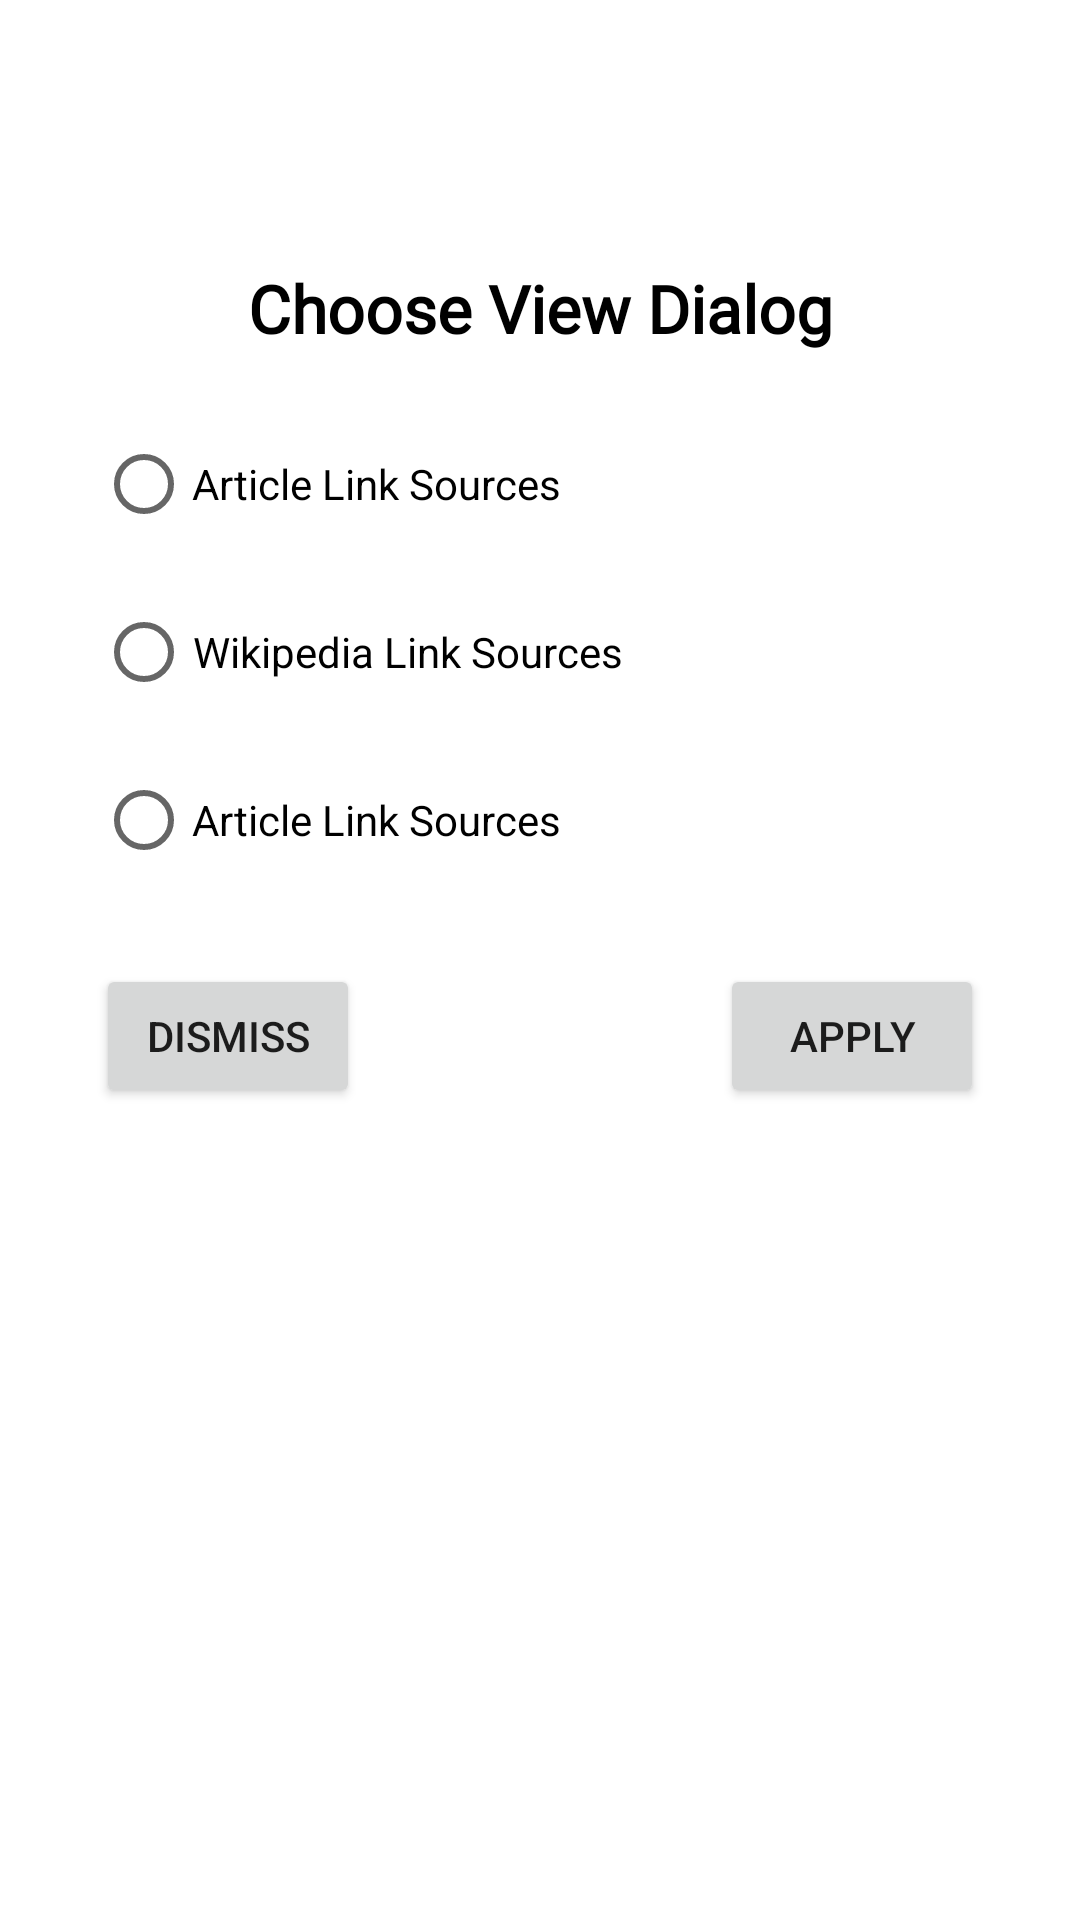

Produce the Android XML layout that renders to this screen, including the resource entries it uses.
<!-- AndroidManifest.xml: application theme Theme.SpaceXClient -->
<!-- res/layout/links_details_dialog.xml -->
<?xml version="1.0" encoding="utf-8"?>
<androidx.constraintlayout.widget.ConstraintLayout
    xmlns:android="http://schemas.android.com/apk/res/android"
    xmlns:app="http://schemas.android.com/apk/res-auto"
    xmlns:tools="http://schemas.android.com/tools"
    android:padding="16dp"
    android:layout_width="match_parent"
    android:layout_height="match_parent">


    <RadioButton
        android:id="@+id/article_link_rb"
        android:layout_width="wrap_content"
        android:layout_height="wrap_content"
        android:layout_marginStart="16dp"
        android:layout_marginTop="20dp"
        android:layout_marginEnd="16dp"
        android:textAlignment="center"
        android:text="Article Link Sources"
        app:layout_constraintEnd_toEndOf="parent"
        app:layout_constraintHorizontal_bias="0.0"
        app:layout_constraintStart_toStartOf="parent"
        app:layout_constraintTop_toBottomOf="@+id/textView7"
        app:showAsAction="always|collapseActionView" />


    <RadioButton
        android:id="@+id/wikipedia_link_rb"
        android:layout_width="wrap_content"
        android:layout_height="wrap_content"
        android:layout_marginStart="16dp"
        android:layout_marginTop="8dp"
        android:layout_marginEnd="16dp"
        android:text="Wikipedia Link Sources"
        android:textAlignment="center"
        app:layout_constraintEnd_toEndOf="parent"
        app:layout_constraintHorizontal_bias="0.0"
        app:layout_constraintStart_toStartOf="parent"
        app:layout_constraintTop_toBottomOf="@+id/article_link_rb"
        app:showAsAction="always|collapseActionView" />


    <RadioButton
        android:id="@+id/video_link_rb"
        android:layout_width="wrap_content"
        android:layout_height="wrap_content"
        android:layout_marginStart="16dp"
        android:layout_marginTop="8dp"
        android:layout_marginEnd="16dp"
        android:text="Article Link Sources"
        android:textAlignment="center"
        app:layout_constraintEnd_toEndOf="parent"
        app:layout_constraintHorizontal_bias="0.0"
        app:layout_constraintStart_toStartOf="parent"
        app:layout_constraintTop_toBottomOf="@+id/wikipedia_link_rb"
        app:showAsAction="always|collapseActionView" />

    <Button
        android:id="@+id/btn_apply"
        android:layout_width="wrap_content"
        android:layout_height="wrap_content"
        android:layout_marginTop="24dp"
        android:layout_marginEnd="16dp"
        android:text="Apply"
        app:layout_constraintEnd_toEndOf="parent"
        app:layout_constraintTop_toBottomOf="@+id/video_link_rb" />

    <TextView
        android:id="@+id/textView7"
        android:layout_width="0dp"
        android:layout_height="wrap_content"
        android:layout_marginStart="16dp"
        android:layout_marginTop="72dp"
        android:layout_marginEnd="16dp"
        android:fontFamily="@font/proximanovaregular"
        android:gravity="center"
        android:text="Choose View Dialog"
        android:textColor="@color/black"
        android:textSize="22sp"
        android:textStyle="bold"
        app:layout_constraintEnd_toEndOf="parent"
        app:layout_constraintStart_toStartOf="parent"
        app:layout_constraintTop_toTopOf="parent" />

    <Button
        android:id="@+id/button"
        android:layout_width="wrap_content"
        android:layout_height="wrap_content"
        android:layout_marginStart="16dp"
        android:layout_marginTop="24dp"
        android:text="DISMISS"
        app:layout_constraintStart_toStartOf="parent"
        app:layout_constraintTop_toBottomOf="@+id/video_link_rb" />


</androidx.constraintlayout.widget.ConstraintLayout>
<!-- resources referenced by this layout -->
<resources>
  <style name="Theme.SpaceXClient" parent="Theme.MaterialComponents.DayNight.DarkActionBar">
          
          <item name="colorPrimary">@color/purple_500</item>
          <item name="colorPrimaryVariant">@color/purple_700</item>
          <item name="colorOnPrimary">@color/white</item>
          
          <item name="colorSecondary">@color/teal_200</item>
          <item name="colorSecondaryVariant">@color/teal_700</item>
          <item name="colorOnSecondary">@color/black</item>
          
          <item name="android:statusBarColor" tools:targetApi="l">?attr/colorPrimaryVariant</item>
          
      </style>
  <!-- not gathered from this repository: default colours our renderer supplied (Android Studio template values) -->
  <color name="purple_500">#FF6200EE</color>
  <color name="purple_700">#FF3700B3</color>
  <color name="teal_200">#FF03DAC5</color>
  <color name="teal_700">#FF018786</color>
  <color name="black">#FF000000</color>
  <color name="white">#FFFFFFFF</color>
</resources>
